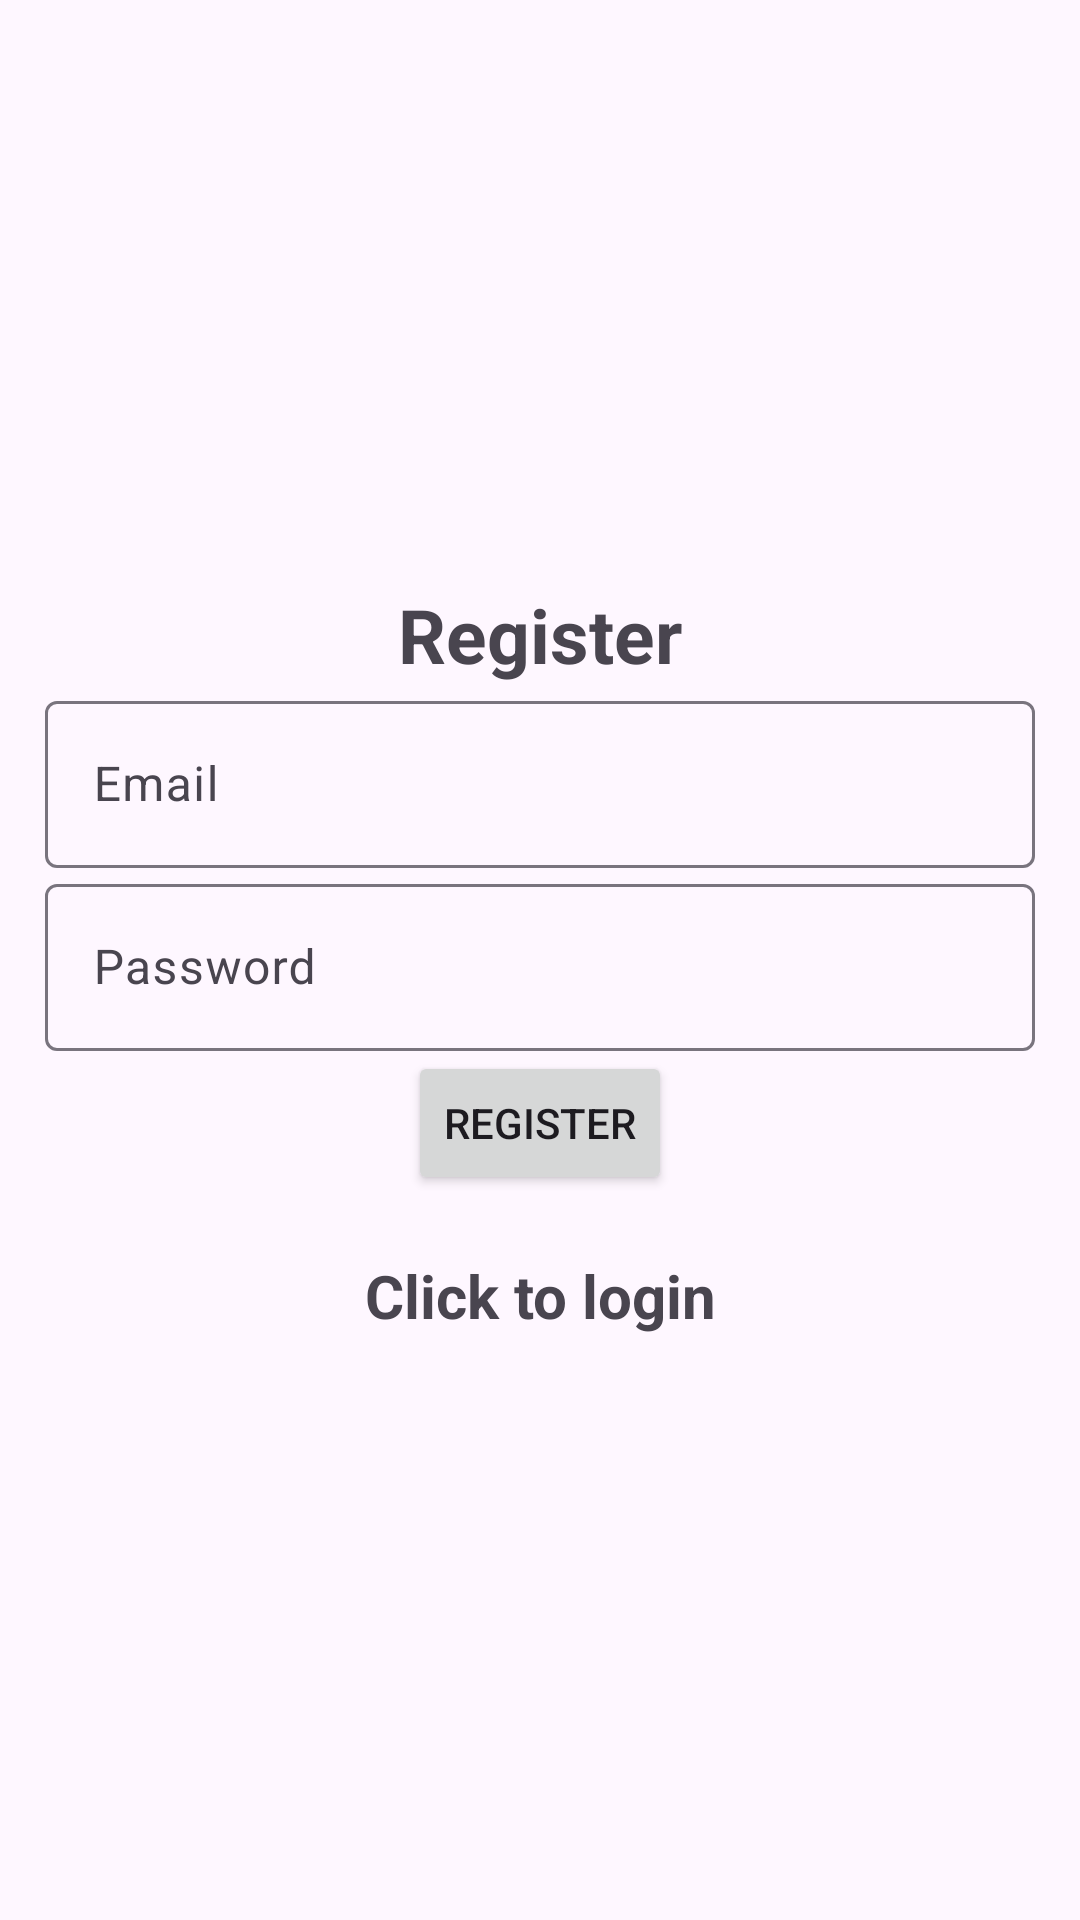

This screen was rendered from an Android layout file. Write that file and the resources it references.
<!-- AndroidManifest.xml: application theme Theme.Material3.Light -->
<!-- res/layout/activity_register.xml -->
<?xml version="1.0" encoding="utf-8"?>
<LinearLayout xmlns:android="http://schemas.android.com/apk/res/android"
    xmlns:app="http://schemas.android.com/apk/res-auto"
    xmlns:tools="http://schemas.android.com/tools"
    android:id="@+id/main"
    android:layout_width="match_parent"
    android:orientation="vertical"
    android:padding="15dp"
    android:gravity="center"
    android:layout_height="match_parent"
    tools:context=".Register">

  <TextView
      android:layout_width="match_parent"
      android:layout_height="wrap_content"
      android:gravity="center"
      android:text="@string/register"
      android:textSize="25sp"
      android:textStyle="bold" />

  <com.google.android.material.textfield.TextInputLayout
      android:layout_width="match_parent"
      android:layout_height="wrap_content">

    <com.google.android.material.textfield.TextInputEditText
        android:id="@+id/email"
        android:layout_width="match_parent"
        android:layout_height="wrap_content"
        android:hint="@string/email"
        tools:ignore="TextContrastCheck,VisualLintTextFieldSize" />
  </com.google.android.material.textfield.TextInputLayout>

  <com.google.android.material.textfield.TextInputLayout
      android:layout_width="match_parent"
      android:layout_height="wrap_content">

    <com.google.android.material.textfield.TextInputEditText
        android:id="@+id/password"
        android:layout_width="match_parent"
        android:layout_height="wrap_content"
        android:hint="@string/password"
        tools:ignore="TextContrastCheck,VisualLintTextFieldSize" />
  </com.google.android.material.textfield.TextInputLayout>

  <ProgressBar
      android:id="@+id/progressBar"
    android:visibility="gone"
      android:layout_width="wrap_content"
      android:layout_height="wrap_content" />

  <Button
      android:id="@+id/btn_register"
      android:layout_width="wrap_content"
      android:layout_height="wrap_content"
      android:text="@string/register"
      tools:ignore="SpeakableTextPresentCheck" />

  <TextView
      android:textStyle="bold"
      android:textSize="20sp"
      android:layout_marginTop="20dp"
      android:id="@+id/loginNow"
      android:text="@string/click_to_login"
      android:gravity="center"
      android:layout_width="match_parent"
      android:layout_height="wrap_content" />

</LinearLayout>
<!-- resources referenced by this layout -->
<resources>
  <string name="click_to_login">Click to login</string>
  <string name="email">Email</string>
  <string name="password">Password</string>
  <string name="register">Register</string>
</resources>
